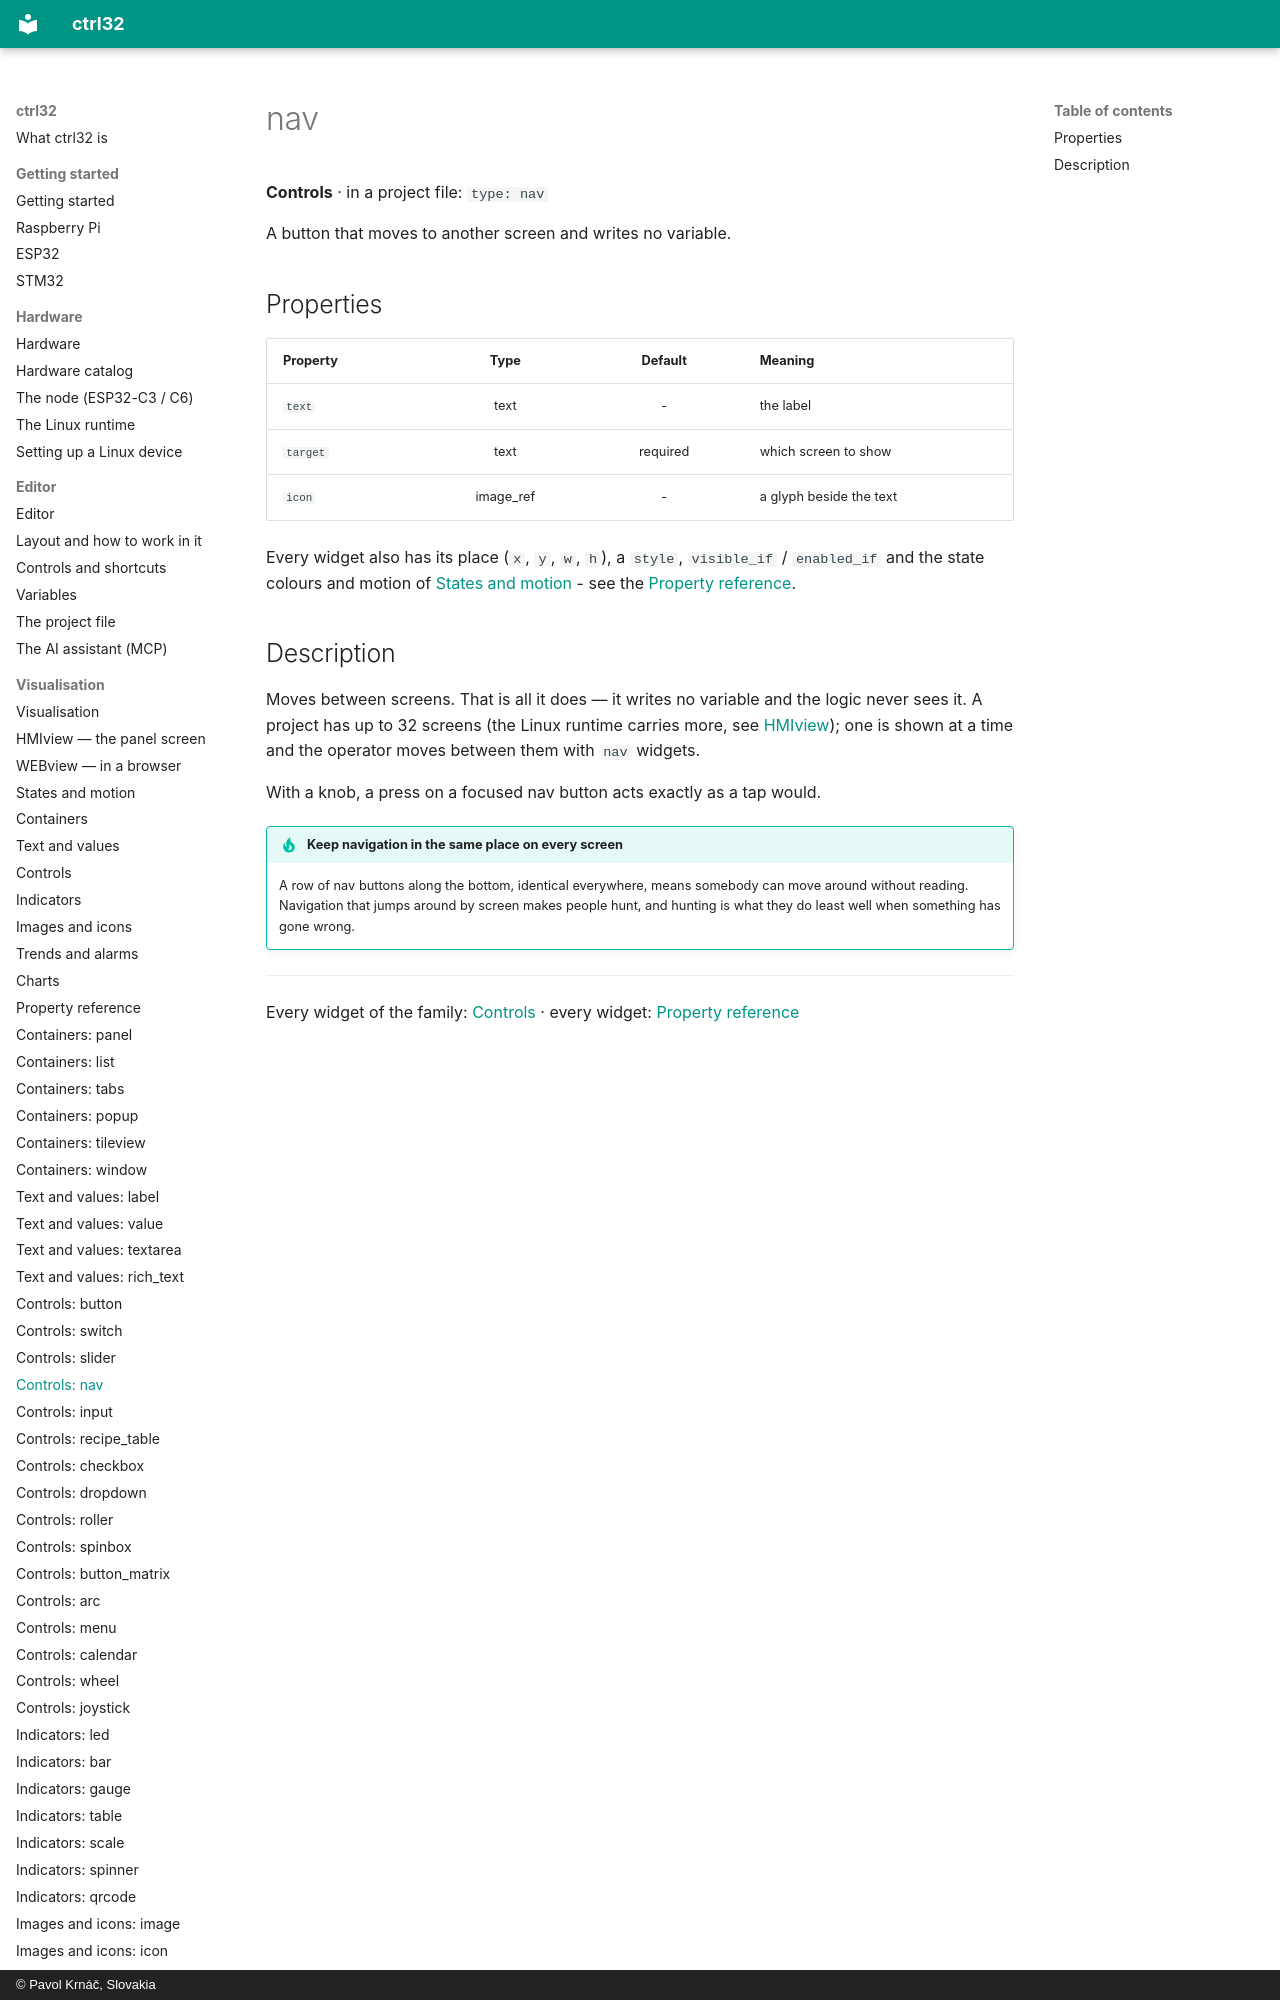

repository: ctrl32/docs · page: w-nav/index.html · generator: mkdocs · copyright: © Pavol Krnáč, Slovakia

# nav

**Controls** · in a project file: `type: nav`

A button that moves to another screen and writes no variable.

## Properties

| Property | Type | Default | Meaning |
|:---|:---:|:---:|:---|
| `text` | text | - | the label |
| `targe
